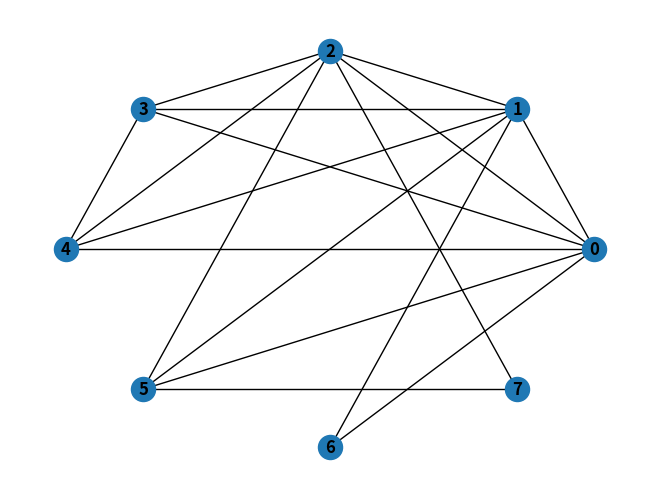

Python code for this plot:
import copy
import networkx as nx
import matplotlib.pyplot as plt


def degree_seq(A):
    A_copy = copy.deepcopy(A)
    A_copy.sort(reverse=True)
    while True:
        if all(value == 0 for value in A_copy):
            return True
        if A[0] >= len(A_copy) or any(A_copy[i] < 0 for i in range(len(A_copy))):
            return False
        for i in range(1, A_copy[0] + 1):
            A_copy[i] -= 1
        A_copy[0] = 0
        A_copy.sort(reverse=True)


def create_graph(A):
    G = nx.Graph()

    if degree_seq(A):
        A.sort(reverse=True)
        G.add_nodes_from(range(len(A)))
        for i in range(len(A)):
            for j in range(i + 1, len(A)):
                if A[i] > 0 and A[j] > 0:
                    G.add_edge(i, j)
                    A[i] -= 1
                    A[j] -= 1
        return G
    else:
        return False


def draw(G):
    global counter
    if G:
        nx.draw_circular(G, with_labels=True, font_weight='bold')
        filename = "graph" + str(counter) + ".png"
        plt.savefig(filename)
        # plt.show()
        plt.close()
    else:
        print("Nie powstal graf poniewaz to nie byl ciag graficzny")
    counter += 1


counter = 1

A=[2,2,2,2,2,2,2]
A=[3,3,4,4,4,3,3,4,4,1,1,2]
# A=[4,4,4,3,3]
# A=[4,2,2,3,2,1,4,2,2,2,2]
# A = [4, 3, 3, 2, 2]
A=[7,6,6,4,3,3,3,2]
A=[4,4,4,4,4,3,3,3,3,3,5]
A=[6,6,6,4,4,2,4,2]
G = create_graph(A)
draw(G)
